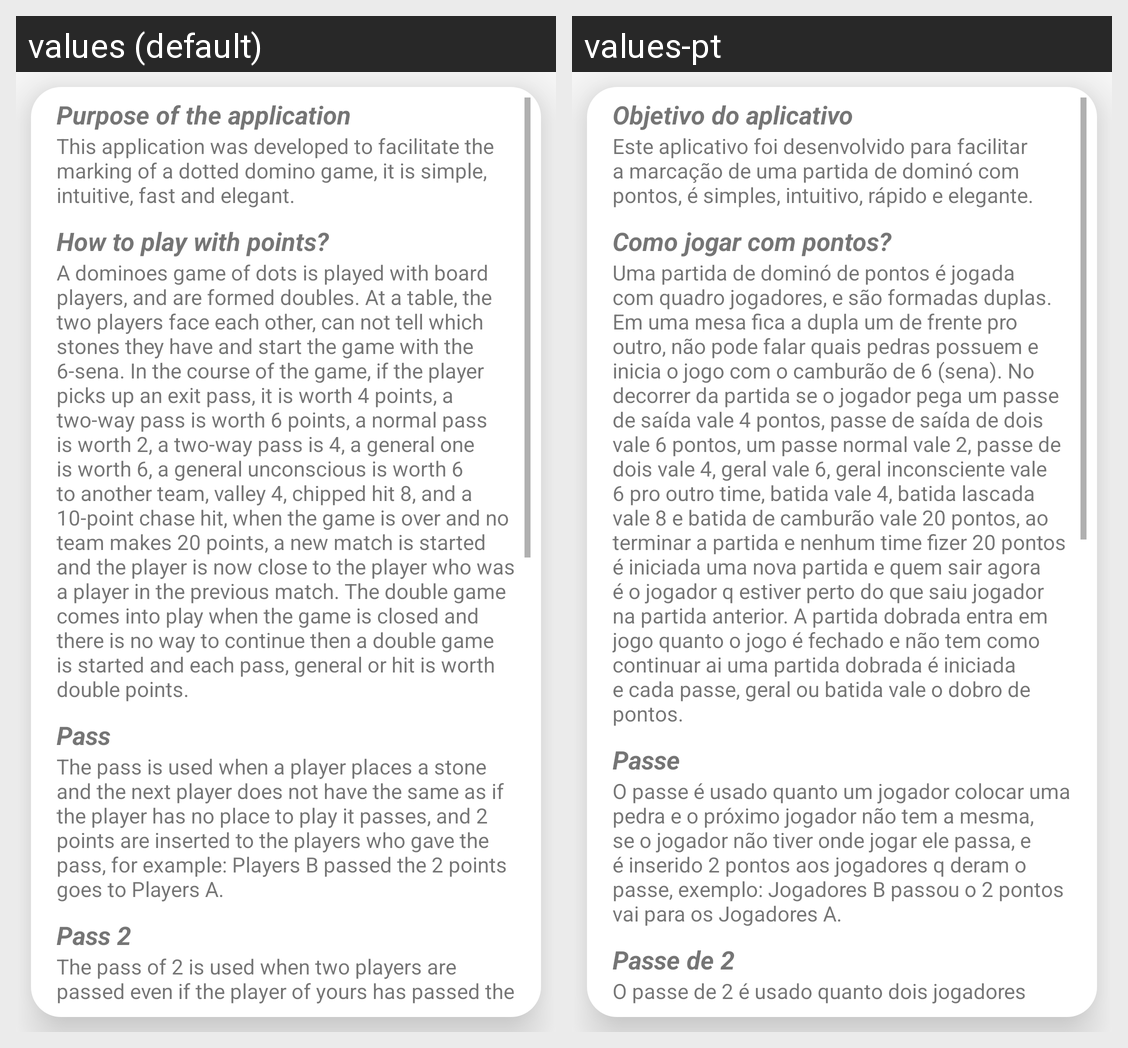

The Android screen above is rendered under two locales of the same app. Produce the string resources it draws, with the default and per-locale values.
Android screen res/layout/activity_manual.xml rendered under 2 locales, left to right: values (default), values-pt. Device: Nexus 5 (rendered at 1080×1920; each locale shown at half size, 540×960, under a caption strip naming it); theme AppTheme.
Strings drawn on this screen, with the default value and each locale's value (text and hints the layout hard-codes, and strings that could not be matched under every locale, appear in the picture but are not listed):

user_objetivo_t
  values: Purpose of the application 
  values-pt: Objetivo do aplicativo

user_objetivo_d
  values: This application was developed to facilitate the marking of a dotted domino game, it is simple, intuitive, fast and elegant.
  values-pt: Este aplicativo foi desenvolvido para facilitar a marcação de uma partida de dominó com pontos, é simples, intuitivo, rápido e elegante.

user_como_jogarporpontos_t
  values: How to play with points?
  values-pt: Como jogar com pontos?

user_como_jogarporpontos_d
  values: A dominoes game of dots is played with board players, and are formed doubles. At a table, the two players face each other, can not tell which stones they have and start the game with the 6-sena. In the course of the game, if the player picks up an exit pass, it is worth 4 points, a two-way pass is worth 6 points, a normal pass is worth 2, a two-way pass is 4, a general one is worth 6, a general …[clipped]
  values-pt: Uma partida de dominó de pontos é jogada com quadro jogadores, e são formadas duplas. Em uma mesa fica a dupla um de frente pro outro, não pode falar quais pedras possuem e inicia o jogo com o camburão de 6 (sena). No decorrer da partida se o jogador pega um passe de saída vale 4 pontos, passe de saída de dois vale 6 pontos, um passe normal vale 2, passe de dois vale 4, geral vale 6, geral …[clipped]

user_passe_t
  values: Pass
  values-pt: Passe

user_passe_d
  values: The pass is used when a player places a stone and the next player does not have the same as if the player has no place to play it passes, and 2 points are inserted to the players who gave the pass, for example: Players B passed the 2 points goes to Players A.
  values-pt: O passe é usado quanto um jogador colocar uma pedra e o próximo jogador não tem a mesma, se o jogador não tiver onde jogar ele passa, e é inserido 2 pontos aos jogadores q deram o passe, exemplo: Jogadores B passou o 2 pontos vai para os Jogadores A.

user_passe2_t
  values: Pass 2
  values-pt: Passe de 2

user_passe2_d
  values: The pass of 2 is used when two players are passed even if the player of yours has passed the points are to those who gave the pass, worth 4 points.
  values-pt: O passe de 2 é usado quanto dois jogadores são passados mesmo se o jogador do seu tiver passar os pontos são para quem deu o passa, valendo 4 pontos.
